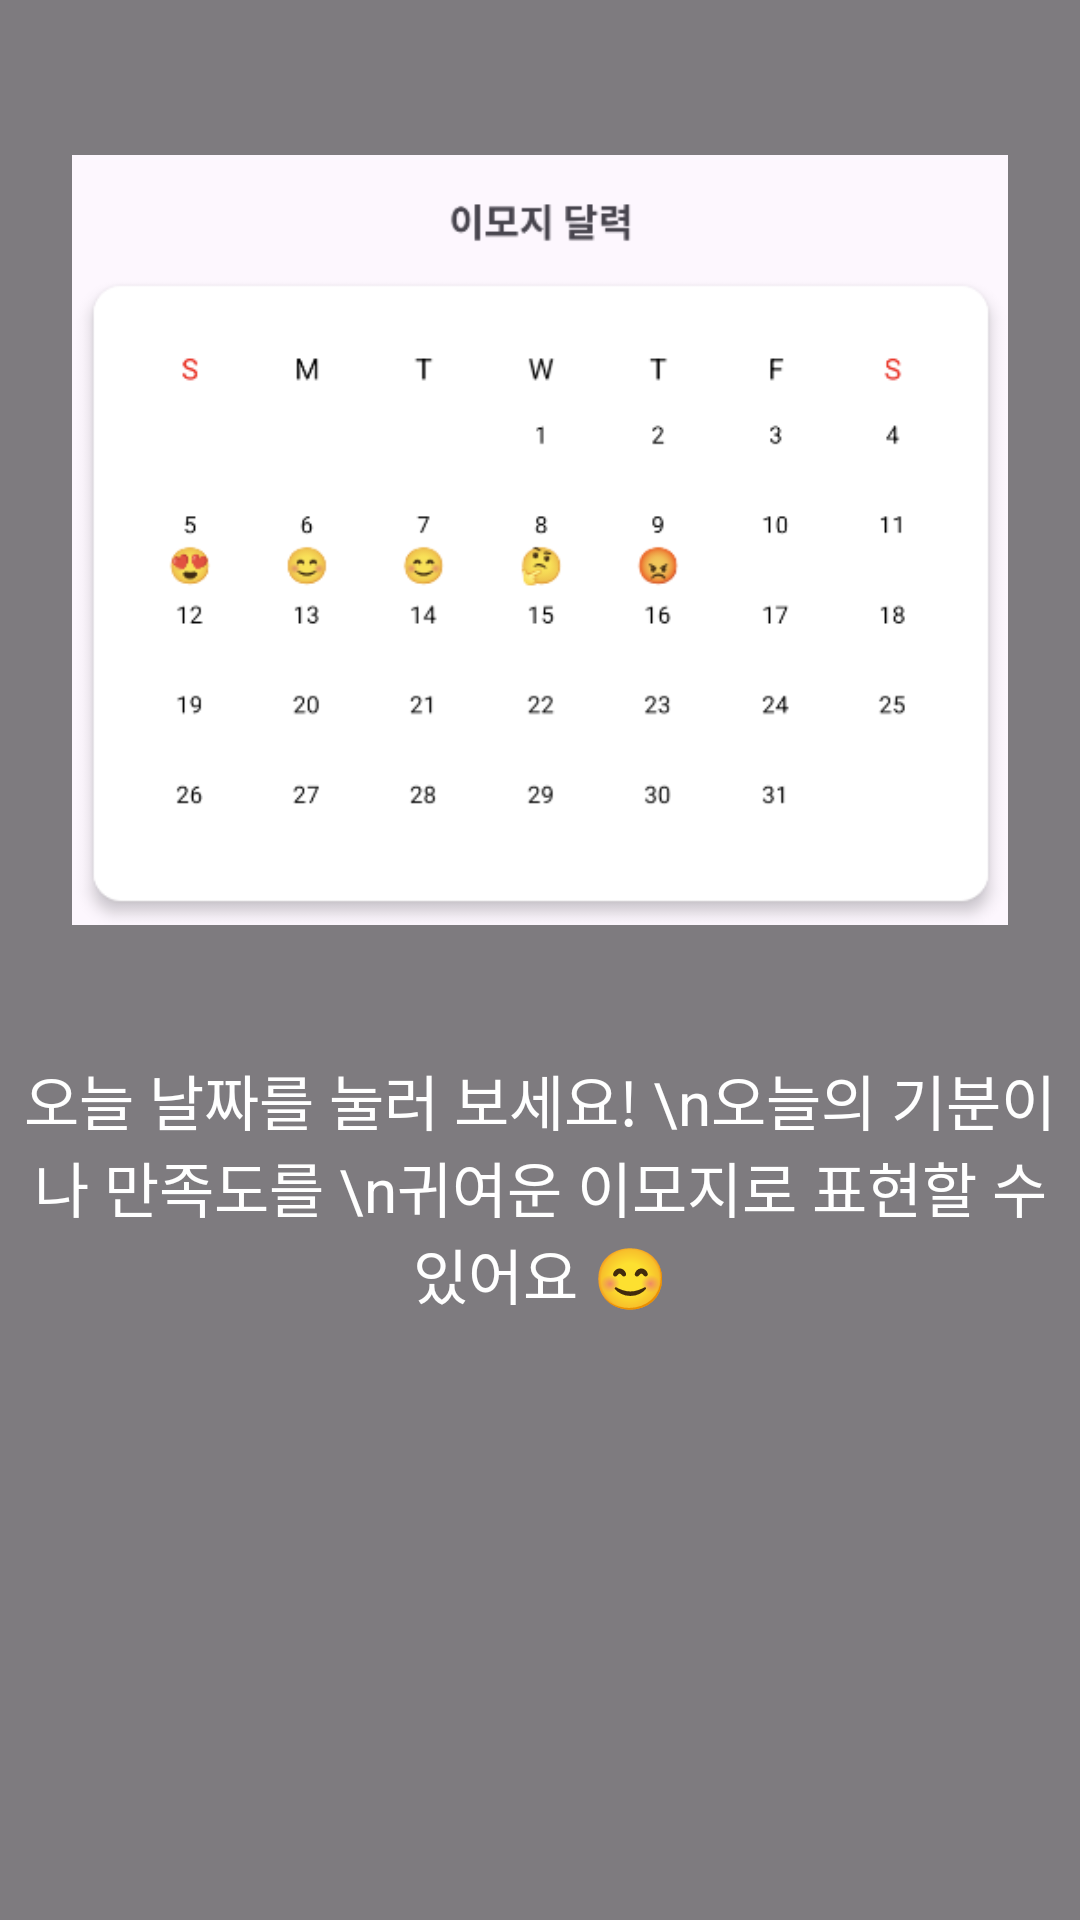

This screen was rendered from an Android layout file. Write that file and the resources it references.
<!-- AndroidManifest.xml: application theme Theme.Pomodo_remake -->
<!-- res/layout/onboarding_calendar_screen2.xml -->
<?xml version="1.0" encoding="utf-8"?>
<androidx.constraintlayout.widget.ConstraintLayout
    xmlns:android="http://schemas.android.com/apk/res/android"
    xmlns:app="http://schemas.android.com/apk/res-auto"
    android:layout_width="match_parent"
    android:layout_height="match_parent"
    android:background="#80000000">

    <ImageView
        android:id="@+id/onboardingImage"
        android:layout_width="0dp"
        android:layout_height="0dp"
        android:layout_margin="24dp"
        app:layout_constraintTop_toTopOf="parent"
        app:layout_constraintStart_toStartOf="parent"
        app:layout_constraintEnd_toEndOf="parent"
        app:layout_constraintBottom_toTopOf="@+id/instructionText"
        app:layout_constraintDimensionRatio="1:1"
        android:scaleType="fitCenter"
        android:contentDescription="@string/onboarding_image_description"
        android:src="@drawable/emoji_calendar_onboarding" />

    <TextView
        android:id="@+id/instructionText"
        android:layout_width="wrap_content"
        android:layout_height="wrap_content"
        app:layout_constraintTop_toBottomOf="@id/onboardingImage"
        app:layout_constraintStart_toStartOf="parent"
        app:layout_constraintEnd_toEndOf="parent"
        android:layout_marginTop="16dp"
        android:gravity="center"
        android:textColor="@android:color/white"
        android:textSize="20sp"
        android:text="오늘 날짜를 눌러 보세요! \n오늘의 기분이나 만족도를 \n귀여운 이모지로 표현할 수 있어요 😊" />
</androidx.constraintlayout.widget.ConstraintLayout>
<!-- resources referenced by this layout -->
<resources>
  <!-- drawable emoji_calendar_onboarding: png bitmap (drawable, 30829 bytes) -->
  <string name="onboarding_image_description">타이머 화면 이미지</string>
  <style name="Theme.Pomodo_remake" parent="Base.Theme.Pomodo_remake" />
  <style name="Base.Theme.Pomodo_remake" parent="Theme.Material3.DayNight.NoActionBar">
          
          
      </style>
</resources>
